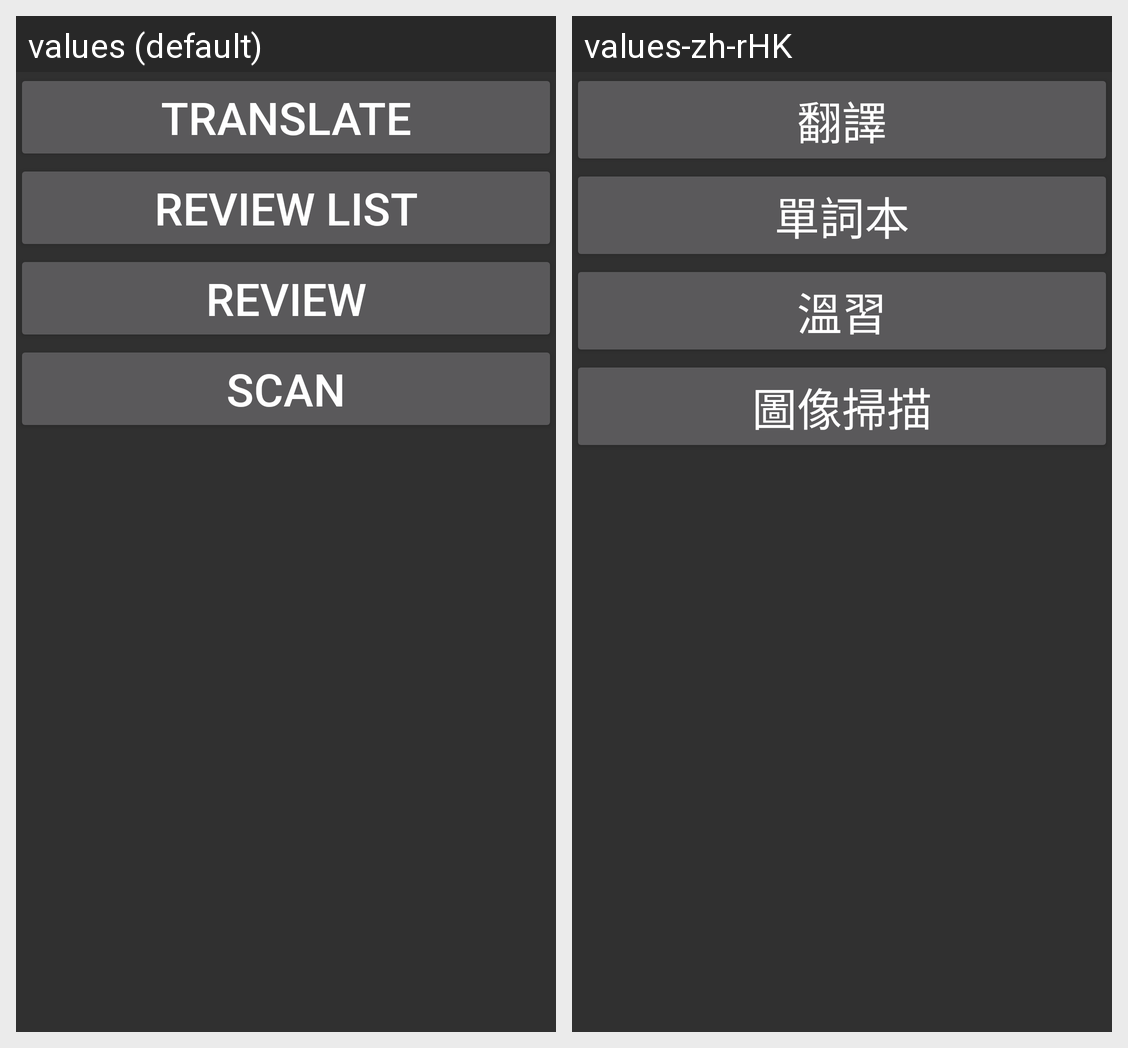

Here is an Android app screen in its default locale and in the app's own translations. Write out the translated-string differences for the strings that appear on this screen.
Android screen res/layout/activity_home.xml rendered under 2 locales, left to right: values (default), values-zh-rHK. Device: Nexus 5 (rendered at 1080×1920; each locale shown at half size, 540×960, under a caption strip naming it); theme Theme.AppCompat.
Strings drawn on this screen, with the default value and each locale's value (text and hints the layout hard-codes, and strings that could not be matched under every locale, appear in the picture but are not listed):

function1
  values: Translate
  values-zh-rHK: 翻譯

function2
  values: Review List
  values-zh-rHK: 單詞本

function3
  values: Review
  values-zh-rHK: 溫習

function4
  values: Scan
  values-zh-rHK: 圖像掃描
